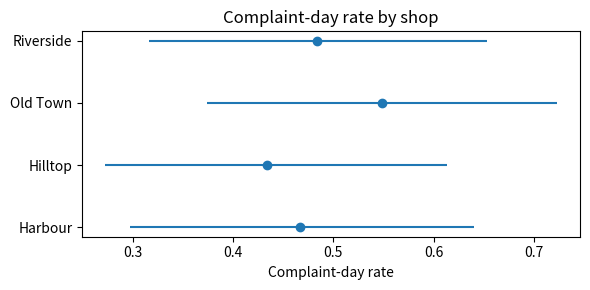

The script that saved this image:
import numpy as np
import pandas as pd
import matplotlib.pyplot as plt

orders_df = pd.DataFrame({
    'shop': ['Riverside', 'Old Town', 'Hilltop', 'Harbour', 'Riverside', 'Old Town', 'Hilltop', 'Harbour', 'Riverside', 'Old Town', 'Hilltop', 'Harbour', 'Riverside', 'Old Town', 'Hilltop', 'Harbour', 'Riverside', 'Old Town', 'Hilltop', 'Harbour', 'Riverside', 'Old Town', 'Hilltop', 'Harbour', 'Riverside', 'Old Town', 'Hilltop', 'Harbour', 'Riverside', 'Old Town', 'Hilltop', 'Harbour', 'Riverside', 'Old Town', 'Hilltop', 'Harbour', 'Riverside', 'Old Town', 'Hilltop', 'Harbour', 'Riverside', 'Old Town'],
    'weekday': ['Mon', 'Tue', 'Wed', 'Thu', 'Fri', 'Sat', 'Sun', 'Mon', 'Tue', 'Wed', 'Thu', 'Fri', 'Sat', 'Sun', 'Mon', 'Tue', 'Wed', 'Thu', 'Fri', 'Sat', 'Sun', 'Mon', 'Tue', 'Wed', 'Thu', 'Fri', 'Sat', 'Sun', 'Mon', 'Tue', 'Wed', 'Thu', 'Fri', 'Sat', 'Sun', 'Mon', 'Tue', 'Wed', 'Thu', 'Fri', 'Sat', 'Sun'],
    'croissants': [99, 79, 89, 80, 73, 112, 112, 81, 66, 91, 67, 75, 126, 118, 95, 71, 85, 90, 97, 111, 123, 79, 98, 87, 92, 78, 98, 135, 81, 86, 85, 86, 93, 122, 116, 56, 89, 68, 77, 71, 117, 121],
    'loaves': [42, 53, 45, 43, 48, 60, 39, 44, 55, 32, 53, 54, 66, 57, 40, 58, 53, 52, 53, 60, 50, 44, 28, 57, 54, 50, 75, 63, 48, 51, 38, 49, 56, 52, 68, 50, 56, 49, 52, 35, 52, 52],
    'cakes': [22, 7, 13, 21, 15, 32, 35, 33, 12, 14, 11, 20, 31, 32, 35, 19, 21, 19, 22, 28, 33, 27, 24, 10, 12, 19, 26, 30, 26, 19, 22, 30, 22, 32, 37, 15, 26, 15, 10, 18, 25, 37],
    'temperature_c': [11.4, 4.9, 6.8, 23.7, 8.2, 19.6, 22.3, 26.5, 4.9, 17.3, 5.4, 4.5, 7.0, 22.8, 26.0, 4.1, 15.9, 13.0, 8.8, 4.6, 12.4, 11.9, 16.1, 10.0, 11.6, 9.2, 10.0, 9.1, 23.3, 21.3, 26.3, 24.8, 12.1, 14.0, 9.5, 17.4, 16.0, 20.7, 6.4, 25.0, 14.4, 16.9],
    'rain_mm': [4.0, 2.8, 2.2, 1.4, 0.0, 2.2, 0.8, 0.0, 0.0, 0.0, 0.2, 4.4, 1.5, 0.0, 2.6, 0.3, 0.0, 0.0, 2.9, 3.2, 5.7, 2.2, 3.8, 0.0, 2.4, 0.0, 0.0, 0.7, 0.0, 0.0, 0.0, 2.7, 0.0, 0.3, 0.0, 4.1, 4.7, 4.5, 0.0, 0.0, 0.0, 0.7],
    'promotion': [True, False, False, False, False, False, False, True, False, False, False, False, False, False, True, False, True, False, True, False, False, False, True, False, False, False, False, True, False, False, False, False, True, False, False, False, True, False, False, False, False, False],
    'complaints': [2, 2, 1, 3, 1, 1, 1, 2, 0, 1, 0, 1, 0, 2, 0, 0, 2, 1, 2, 2, 1, 1, 2, 0, 1, 1, 2, 0, 2, 2, 1, 1, 0, 2, 0, 1, 1, 0, 0, 1, 1, 2],
})

orders_df["total_items"] = orders_df[["croissants", "loaves", "cakes"]].sum(axis=1)
orders_df["is_weekend"] = orders_df["weekday"].isin(["Sat", "Sun"])
orders_df["had_complaint"] = orders_df["complaints"] > 0

posterior_rng = np.random.default_rng(5)
posterior_draws = 4000


def beta_binomial_posterior(successes, trials, prior_alpha=1.0, prior_beta=1.0):
    alpha_post = prior_alpha + successes
    beta_post = prior_beta + trials - successes
    draws = posterior_rng.beta(alpha_post, beta_post, posterior_draws)
    lower, median, upper = np.quantile(draws, [0.025, 0.5, 0.975])
    return {
        "successes": int(successes),
        "trials": int(trials),
        "observed_rate": successes / trials if trials else float("nan"),
        "alpha_post": float(alpha_post),
        "beta_post": float(beta_post),
        "mean": float(alpha_post / (alpha_post + beta_post)),
        "median": float(median),
        "lower": float(lower),
        "upper": float(upper),
        "draws": draws,
    }


def prior_from_past_season(past_rate, strength):
    prior_alpha = max(past_rate * strength, 0.5)
    prior_beta = max((1 - past_rate) * strength, 0.5)
    return prior_alpha, prior_beta


overall_days = len(orders_df)
overall_complaint_days = int(orders_df["had_complaint"].sum())
flat_posterior = beta_binomial_posterior(overall_complaint_days, overall_days)
printable = {key: value for key, value in flat_posterior.items() if key != "draws"}
print(printable)
past_alpha, past_beta = prior_from_past_season(0.35, 20)
informed_posterior = beta_binomial_posterior(overall_complaint_days, overall_days, past_alpha, past_beta)
print({key: round(value, 4) if isinstance(value, float) else value for key, value in informed_posterior.items() if key != "draws"})
shop_rows_list = []
for shop_name, shop_rows in orders_df.groupby("shop"):
    shop_posterior = beta_binomial_posterior(int(shop_rows["had_complaint"].sum()), len(shop_rows), past_alpha, past_beta)
    shop_rows_list.append({"shop": shop_name, "days": len(shop_rows), "complaint_days": shop_posterior["successes"], "mean": round(shop_posterior["mean"], 4), "lower": round(shop_posterior["lower"], 4), "upper": round(shop_posterior["upper"], 4)})
    print(f"{shop_name:10s} complaint-day rate {shop_posterior['mean']:.3f} [{shop_posterior['lower']:.3f}, {shop_posterior['upper']:.3f}]")
shop_posterior_df = pd.DataFrame(shop_rows_list)
weekend_posterior = beta_binomial_posterior(int(orders_df.loc[orders_df["is_weekend"], "had_complaint"].sum()), int(orders_df["is_weekend"].sum()), past_alpha, past_beta)
weekday_posterior = beta_binomial_posterior(int(orders_df.loc[~orders_df["is_weekend"], "had_complaint"].sum()), int((~orders_df["is_weekend"]).sum()), past_alpha, past_beta)
weekend_minus_weekday = weekend_posterior["draws"] - weekday_posterior["draws"]
probability_weekend_worse = float((weekend_minus_weekday > 0).mean())
print(f"P(weekend complaint rate > weekday): {probability_weekend_worse:.3f}")
promotion_posterior = beta_binomial_posterior(int(orders_df.loc[orders_df["promotion"], "had_complaint"].sum()), int(orders_df["promotion"].sum()), past_alpha, past_beta)
regular_posterior = beta_binomial_posterior(int(orders_df.loc[~orders_df["promotion"], "had_complaint"].sum()), int((~orders_df["promotion"]).sum()), past_alpha, past_beta)
promotion_difference = promotion_posterior["draws"] - regular_posterior["draws"]
print(f"P(promotion days have more complaints): {(promotion_difference > 0).mean():.3f}")
sell_out_threshold = 120
orders_df["sold_out_croissants"] = orders_df["croissants"] >= sell_out_threshold
sell_out_rows = []
for weekday_name in ["Mon", "Tue", "Wed", "Thu", "Fri", "Sat", "Sun"]:
    weekday_rows = orders_df[orders_df["weekday"] == weekday_name]
    weekday_posterior_result = beta_binomial_posterior(int(weekday_rows["sold_out_croissants"].sum()), len(weekday_rows))
    sell_out_rows.append((weekday_name, len(weekday_rows), weekday_posterior_result["mean"], weekday_posterior_result["lower"], weekday_posterior_result["upper"]))
for weekday_name, day_count, mean_rate, lower, upper in sell_out_rows:
    print(f"{weekday_name}: {day_count} days, sell-out chance {mean_rate:.3f} [{lower:.3f}, {upper:.3f}]")
future_days = 30
future_complaint_rates = informed_posterior["draws"]
future_complaint_days = posterior_rng.binomial(future_days, future_complaint_rates)
future_summary = {
    "expected": round(float(future_complaint_days.mean()), 2),
    "p10": int(np.quantile(future_complaint_days, 0.1)),
    "p90": int(np.quantile(future_complaint_days, 0.9)),
    "prob_more_than_15": round(float((future_complaint_days > 15).mean()), 4),
}
print("Next 30 days, complaint days:", future_summary)
risk_labels = []
for row in shop_posterior_df.itertuples(index=False):
    if row.lower > 0.5:
        risk_labels.append((row.shop, "high"))
    elif row.upper < 0.3:
        risk_labels.append((row.shop, "low"))
    else:
        risk_labels.append((row.shop, "uncertain"))
for shop_name, risk_label in risk_labels:
    print(f"{shop_name}: {risk_label} complaint risk")

metric_rows = []
for shop_name, shop_rows in orders_df.groupby("shop"):
    weekend_share = shop_rows["is_weekend"].mean()
    mean_items = shop_rows["total_items"].mean()
    item_spread = shop_rows["total_items"].std()
    metric_rows.append({"shop": shop_name, "weekend_share": round(weekend_share, 3), "mean_items": round(mean_items, 1), "item_spread": round(item_spread, 1)})
metric_df = pd.DataFrame(metric_rows).merge(shop_posterior_df, on="shop")
print(metric_df)

shrinkage_rows = []
for row in metric_df.itertuples(index=False):
    raw_rate = row.complaint_days / row.days
    shrinkage_rows.append((row.shop, round(raw_rate, 3), row.mean, round(raw_rate - row.mean, 3)))
shrinkage_df = pd.DataFrame(shrinkage_rows, columns=["shop", "raw", "posterior", "shrink"])
print(shrinkage_df)

def plot_rate_forest(summary_df, title_text):
    figure, axis = plt.subplots(figsize=(6, 3))
    positions = np.arange(len(summary_df))
    axis.hlines(positions, summary_df["lower"], summary_df["upper"])
    axis.plot(summary_df["mean"], positions, "o")
    axis.set_yticks(positions)
    axis.set_yticklabels(summary_df["shop"])
    axis.set_xlabel("Complaint-day rate")
    axis.set_title(title_text)
    plt.tight_layout()
    return figure


forest_figure = plot_rate_forest(shop_posterior_df, "Complaint-day rate by shop")
plt.show()

ordered_shops = [row.shop for row in shop_posterior_df.sort_values("mean").itertuples(index=False)]
print("Shops from lowest to highest complaint rate:", ordered_shops)

headline = f"Across {overall_days} days the complaint-day rate is about {informed_posterior['mean']:.1%} (95% interval {informed_posterior['lower']:.1%} to {informed_posterior['upper']:.1%})."
print(headline)

for weekday_name, day_count, mean_rate, lower, upper in sell_out_rows:
    if mean_rate > 0.3:
        print(f"Bake extra croissants on {weekday_name}: sell-out chance {mean_rate:.0%}")

for shop_name, risk_label in risk_labels:
    if risk_label != "low":
        print(f"Review service at {shop_name} ({risk_label} risk)")

print("Posterior draws per estimate:", posterior_draws, "| shops analysed:", len(shop_posterior_df))
